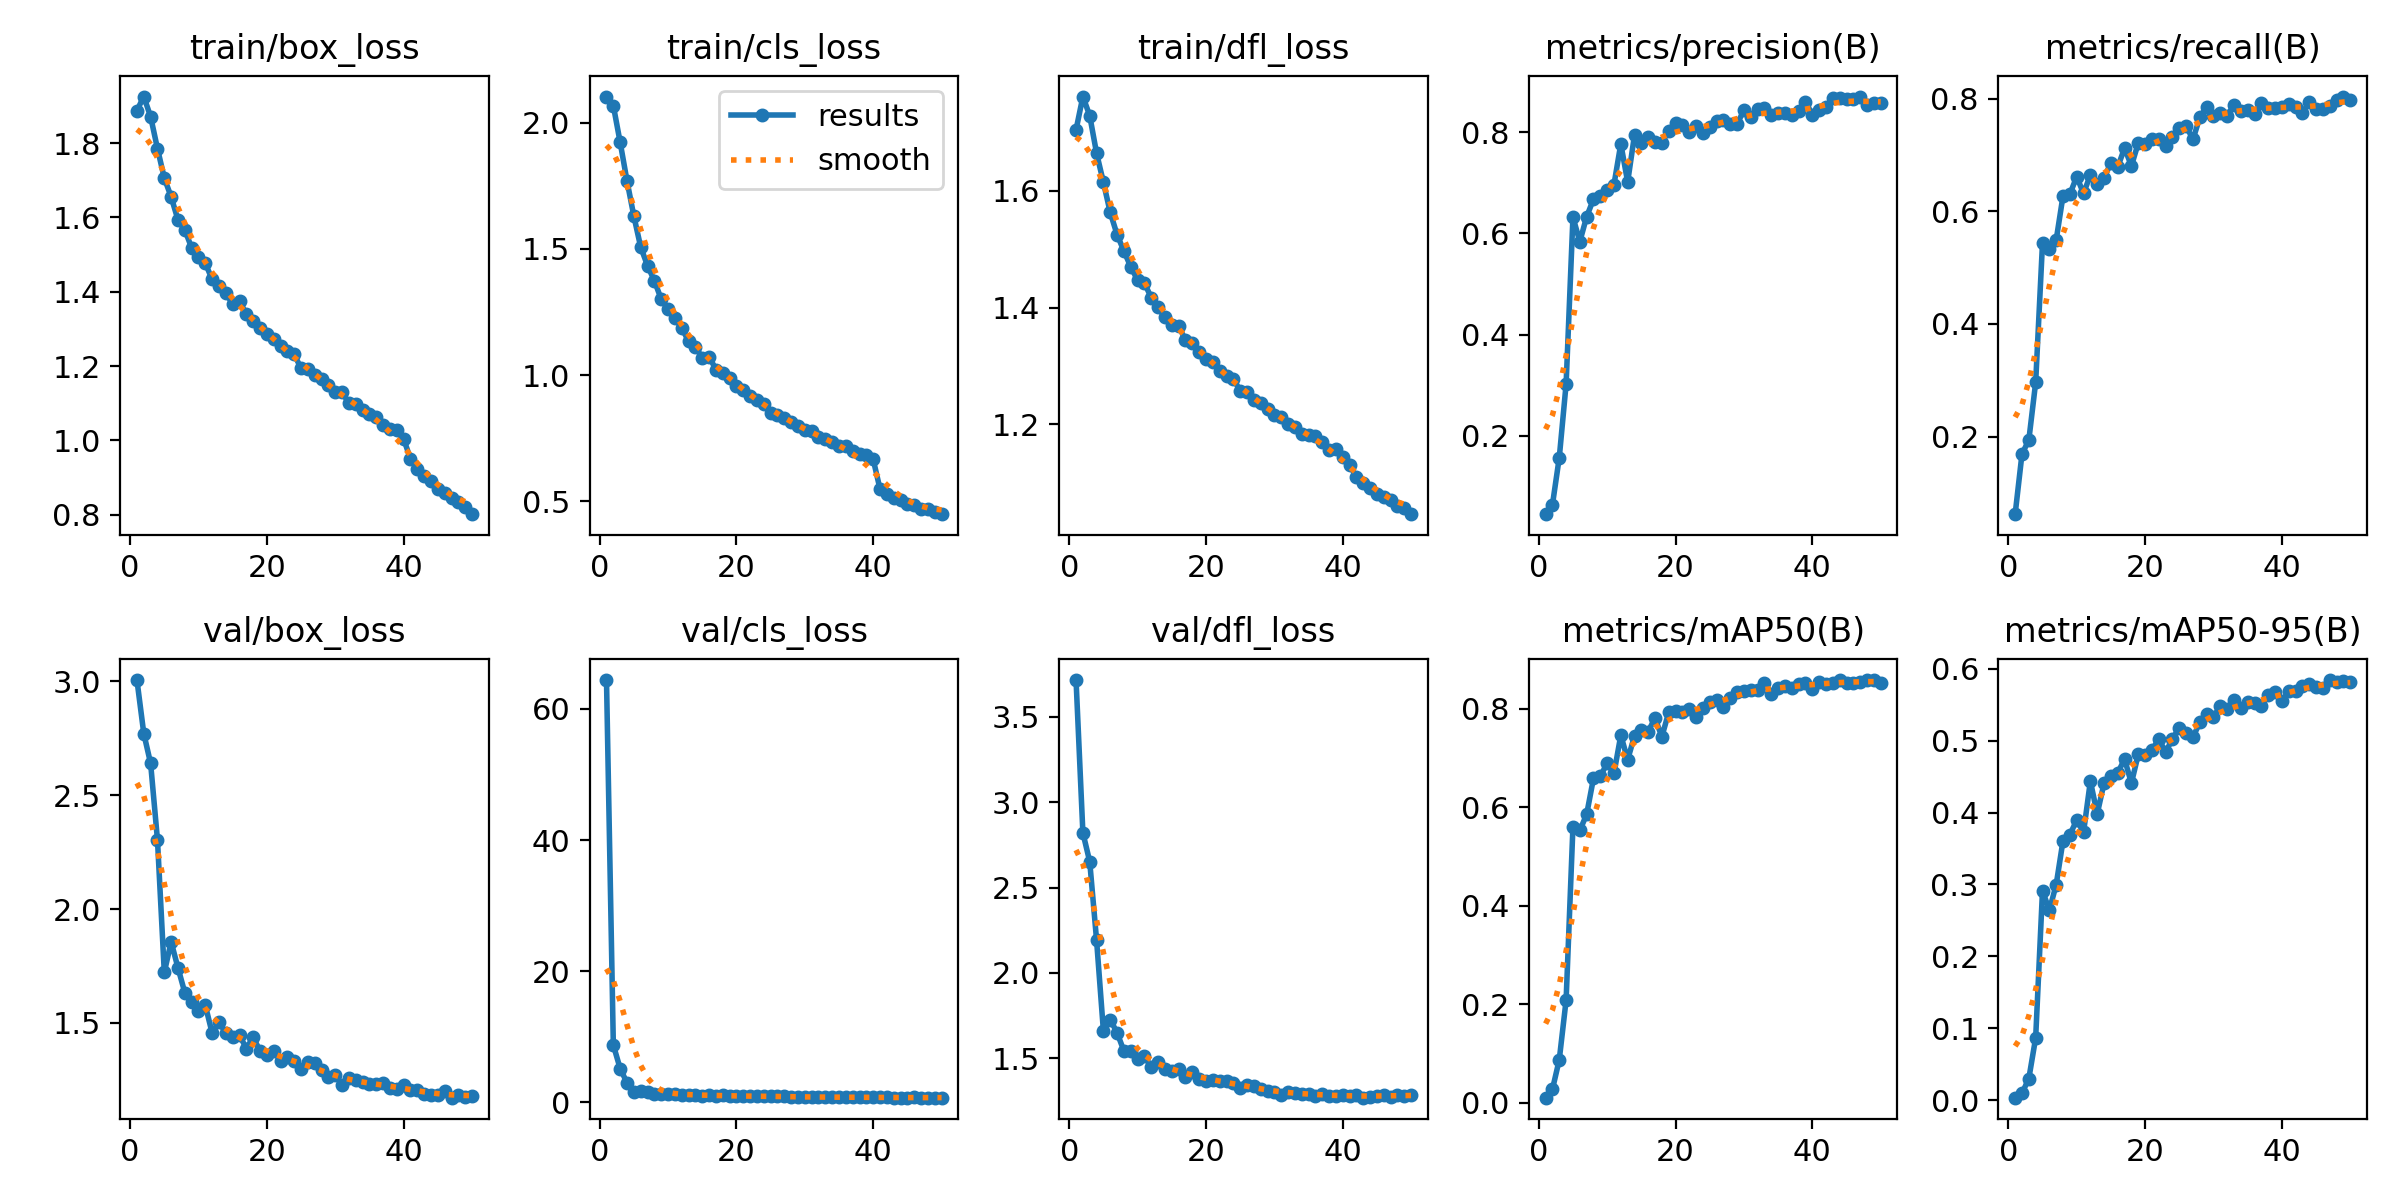

Values plotted in this chart, from the file beside it:
epoch, time, train/box_loss, train/cls_loss, train/dfl_loss, metrics/precision(B), metrics/recall(B), metrics/mAP50(B), metrics/mAP50-95(B), val/box_loss, val/cls_loss, val/dfl_loss, lr/pg0, lr/pg1, lr/pg2
1, 51.45, 1.888, 2.104, 1.704, 0.04546, 0.06207, 0.01066, 0.00334, 3.006, 64.4, 3.715, 0.07025, 0.003305, 0.003305
2, 93.03, 1.925, 2.068, 1.761, 0.06402, 0.1689, 0.02757, 0.00945, 2.771, 8.746, 2.821, 0.04012, 0.006507, 0.006507
3, 134.5, 1.871, 1.922, 1.728, 0.1573, 0.1937, 0.08778, 0.02984, 2.64, 5.151, 2.652, 0.009857, 0.009577, 0.009577
4, 175.8, 1.785, 1.769, 1.664, 0.3026, 0.296, 0.2086, 0.08655, 2.304, 2.999, 2.193, 0.009406, 0.009406, 0.009406
5, 217, 1.706, 1.63, 1.614, 0.6323, 0.5437, 0.5606, 0.2913, 1.722, 1.649, 1.66, 0.009208, 0.009208, 0.009208
6, 258.1, 1.655, 1.508, 1.563, 0.5837, 0.5325, 0.5527, 0.264, 1.856, 1.705, 1.727, 0.00901, 0.00901, 0.00901
7, 299.2, 1.593, 1.434, 1.525, 0.633, 0.5491, 0.5852, 0.2997, 1.742, 1.643, 1.65, 0.008812, 0.008812, 0.008812
8, 340.4, 1.567, 1.374, 1.497, 0.6677, 0.6275, 0.6584, 0.3609, 1.633, 1.348, 1.543, 0.008614, 0.008614, 0.008614
9, 381.6, 1.518, 1.301, 1.47, 0.6744, 0.6304, 0.6628, 0.3691, 1.592, 1.319, 1.543, 0.008416, 0.008416, 0.008416
10, 422.7, 1.494, 1.261, 1.447, 0.6861, 0.6615, 0.689, 0.3893, 1.551, 1.28, 1.495, 0.008218, 0.008218, 0.008218
11, 463.8, 1.477, 1.226, 1.442, 0.6967, 0.6319, 0.6685, 0.3725, 1.577, 1.325, 1.514, 0.00802, 0.00802, 0.00802
12, 504.9, 1.433, 1.187, 1.417, 0.777, 0.6646, 0.746, 0.4437, 1.455, 1.095, 1.447, 0.007822, 0.007822, 0.007822
13, 546, 1.416, 1.135, 1.4, 0.7017, 0.6488, 0.6964, 0.398, 1.504, 1.203, 1.479, 0.007624, 0.007624, 0.007624
14, 587.2, 1.395, 1.112, 1.383, 0.7945, 0.6601, 0.7443, 0.441, 1.455, 1.178, 1.44, 0.007426, 0.007426, 0.007426
15, 628.2, 1.367, 1.069, 1.37, 0.7788, 0.6853, 0.7573, 0.4513, 1.44, 1.047, 1.427, 0.007228, 0.007228, 0.007228
16, 669.4, 1.376, 1.074, 1.369, 0.7908, 0.6786, 0.7535, 0.4552, 1.446, 1.095, 1.439, 0.00703, 0.00703, 0.00703
17, 710.3, 1.339, 1.022, 1.344, 0.7801, 0.7125, 0.7808, 0.4743, 1.387, 1.024, 1.389, 0.006832, 0.006832, 0.006832
18, 751.5, 1.322, 1.009, 1.34, 0.7785, 0.6806, 0.7429, 0.4409, 1.438, 1.065, 1.42, 0.006634, 0.006634, 0.006634
19, 792.6, 1.303, 0.9872, 1.324, 0.8033, 0.7212, 0.7923, 0.4807, 1.376, 0.9569, 1.379, 0.006436, 0.006436, 0.006436
20, 833.7, 1.286, 0.9573, 1.312, 0.8183, 0.72, 0.7946, 0.4799, 1.358, 0.9791, 1.369, 0.006238, 0.006238, 0.006238
21, 874.7, 1.272, 0.9412, 1.306, 0.8138, 0.7277, 0.794, 0.4865, 1.376, 0.963, 1.371, 0.00604, 0.00604, 0.00604
22, 915.9, 1.253, 0.9174, 1.292, 0.8005, 0.7277, 0.7998, 0.5024, 1.334, 0.9314, 1.368, 0.005842, 0.005842, 0.005842
23, 957.1, 1.24, 0.9017, 1.283, 0.812, 0.7164, 0.7829, 0.4839, 1.348, 0.9792, 1.37, 0.005644, 0.005644, 0.005644
24, 998.2, 1.231, 0.8871, 1.278, 0.7986, 0.732, 0.8013, 0.5025, 1.333, 0.9322, 1.357, 0.005446, 0.005446, 0.005446
25, 1039, 1.194, 0.852, 1.258, 0.8095, 0.7486, 0.8129, 0.518, 1.299, 0.9061, 1.324, 0.005248, 0.005248, 0.005248
26, 1080, 1.192, 0.8422, 1.255, 0.8214, 0.7516, 0.8172, 0.5113, 1.328, 0.9098, 1.345, 0.00505, 0.00505, 0.00505
27, 1122, 1.177, 0.8311, 1.243, 0.8249, 0.7278, 0.8041, 0.5046, 1.326, 0.9104, 1.337, 0.004852, 0.004852, 0.004852
28, 1162, 1.164, 0.8141, 1.237, 0.8172, 0.7668, 0.8219, 0.5255, 1.291, 0.8706, 1.32, 0.004654, 0.004654, 0.004654
29, 1204, 1.149, 0.7973, 1.227, 0.8164, 0.7854, 0.8343, 0.5377, 1.263, 0.8254, 1.306, 0.004456, 0.004456, 0.004456
30, 1245, 1.129, 0.7813, 1.216, 0.8435, 0.7693, 0.8356, 0.5328, 1.272, 0.8344, 1.304, 0.004258, 0.004258, 0.004258
31, 1286, 1.129, 0.7775, 1.212, 0.8308, 0.7741, 0.8376, 0.5486, 1.227, 0.8048, 1.287, 0.00406, 0.00406, 0.00406
32, 1327, 1.1, 0.7544, 1.201, 0.8461, 0.7695, 0.8375, 0.5443, 1.256, 0.8121, 1.303, 0.003862, 0.003862, 0.003862
33, 1368, 1.099, 0.748, 1.196, 0.8488, 0.7894, 0.8516, 0.5563, 1.247, 0.7957, 1.296, 0.003664, 0.003664, 0.003664
34, 1409, 1.081, 0.7363, 1.184, 0.8339, 0.779, 0.8297, 0.5455, 1.238, 0.8098, 1.294, 0.003466, 0.003466, 0.003466
35, 1450, 1.071, 0.7194, 1.182, 0.8374, 0.7794, 0.8411, 0.5532, 1.23, 0.8019, 1.294, 0.003268, 0.003268, 0.003268
36, 1491, 1.064, 0.7194, 1.18, 0.8378, 0.7734, 0.8451, 0.553, 1.232, 0.7989, 1.282, 0.00307, 0.00307, 0.00307
37, 1532, 1.041, 0.6981, 1.17, 0.8331, 0.7919, 0.8411, 0.5485, 1.237, 0.7894, 1.291, 0.002872, 0.002872, 0.002872
38, 1573, 1.031, 0.6899, 1.157, 0.8417, 0.7832, 0.8491, 0.5639, 1.214, 0.7749, 1.281, 0.002674, 0.002674, 0.002674
39, 1614, 1.028, 0.6835, 1.158, 0.8603, 0.7835, 0.8522, 0.5678, 1.21, 0.7688, 1.277, 0.002476, 0.002476, 0.002476
40, 1655, 1.004, 0.6667, 1.144, 0.835, 0.7848, 0.8405, 0.5547, 1.228, 0.778, 1.283, 0.002278, 0.002278, 0.002278
41, 1699, 0.95, 0.5486, 1.13, 0.8438, 0.7909, 0.8534, 0.5693, 1.207, 0.762, 1.279, 0.00208, 0.00208, 0.00208
42, 1740, 0.9243, 0.528, 1.111, 0.8499, 0.7852, 0.8508, 0.569, 1.204, 0.753, 1.286, 0.001882, 0.001882, 0.001882
43, 1780, 0.9032, 0.5147, 1.101, 0.8677, 0.7746, 0.8524, 0.5764, 1.189, 0.741, 1.27, 0.001684, 0.001684, 0.001684
44, 1821, 0.8911, 0.5058, 1.092, 0.8678, 0.794, 0.8579, 0.5788, 1.182, 0.7374, 1.276, 0.001486, 0.001486, 0.001486
45, 1862, 0.8687, 0.4905, 1.082, 0.8647, 0.7815, 0.8528, 0.5748, 1.182, 0.7312, 1.277, 0.001288, 0.001288, 0.001288
46, 1903, 0.8592, 0.4851, 1.076, 0.8657, 0.7812, 0.851, 0.5735, 1.201, 0.7477, 1.286, 0.00109, 0.00109, 0.00109
47, 1944, 0.8445, 0.4719, 1.07, 0.8705, 0.788, 0.8546, 0.5843, 1.172, 0.7297, 1.275, 0.000892, 0.000892, 0.000892
48, 1984, 0.8349, 0.4687, 1.061, 0.8547, 0.7972, 0.8572, 0.5817, 1.184, 0.7242, 1.284, 0.000694, 0.000694, 0.000694
49, 2025, 0.8207, 0.4597, 1.057, 0.8576, 0.8039, 0.8573, 0.5825, 1.174, 0.721, 1.281, 0.000496, 0.000496, 0.000496
50, 2066, 0.8014, 0.4497, 1.047, 0.8571, 0.7979, 0.8528, 0.581, 1.181, 0.7299, 1.287, 0.000298, 0.000298, 0.000298
